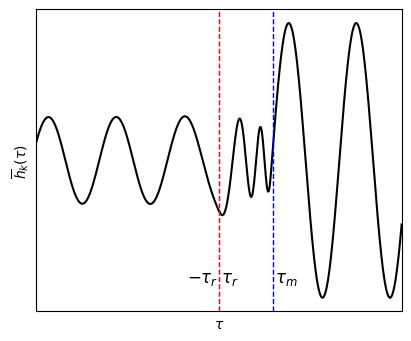

Generate this figure with matplotlib: (Note: this script raises an exception after producing the figure.)
import numpy as np
import matplotlib.pyplot as plt
import scipy
from scipy.integrate import odeint

# Define the parameters
H_inf = 1  # 1e14  # in gev, according to https://cds.cern.ch/record/1420368/files/207.pdf
a_r = 1  # 1e-32 # preliminary value, will change later
tau_r = 1/(a_r*H_inf)
k = 1
tau_m = 6*tau_r  # tau_m will be before matter-rad equality, but after inflation ends https://arxiv.org/pdf/1808.02381.pdf
# 1e-30 # from Claude de Rham paper https://arxiv.org/pdf/1401.4173.pdf
# m = 1*np.sqrt(2) - .1
# m = 1*np.sqrt(2) + .00001
tau_end = 3*tau_m
m = 1*np.sqrt(2) - .1
m = 1*np.sqrt(2) + .00001
m = .8
nu = np.sqrt(9/4 - m**2 / H_inf**2)
N = 5000
tau_init = -200*tau_r
# tau = np.linspace(tau_init, tau_m + tau_r, N)
# tau = np.linspace(tau_init, -tau_r, N)
tau = np.linspace(tau_init, tau_end, N)
N_neg_r = 0
N_pos_r = 0
N_m = 0
for val in tau:
    if val <= -tau_r:
        N_neg_r += 1
    if val <= tau_r:
        N_pos_r += 1
    if val <= tau_m:
        N_m += 1

isReal = False


def scale_fac(conf_time):
    if conf_time < tau_r:
        return -1/(H_inf*conf_time)
    else:
        return a_r * conf_time / tau_r


def d_scale_fac_dz(conf_time):
    if conf_time < tau_r:
        return -2/(H_inf*conf_time**3)
    else:
        return 0


def mu(conf_time):
    if conf_time < tau_m:
        return m
    else:
        return 0


# The input for the homogeneous version of the equation, just chi''(u) + 2/u chi'(u) + chi(u) = 0
def M_derivs_homo(M, u):
    return [M[1], -(k**2 + (scale_fac(u)*mu(u))**2 - d_scale_fac_dz(u) / scale_fac(u)) * M[0]]


fig, (ax1) = plt.subplots(1, figsize=(4, 3.3),constrained_layout = True)


# horrors beyond my comprehension for the central difference method
xxx = np.array([tau[0] - 0.0000001, tau[0] + 0.0000001])
xx = (np.sqrt(-np.pi*xxx) / 2 * scipy.special.hankel1(nu, -k*xxx))[:2]
xx = xx[1] - xx[0]
xx /= xxx[1] - xxx[0]


# Get the homogeneous solution using scipy.integrate.odeint
if isReal:
    v_0 = np.sqrt(-np.pi*tau[0]) / 2 * \
        scipy.special.hankel1(nu, -k*tau[0])
    v_prime_0 = xx
else:
    v_0 = np.sqrt(-np.pi*tau[0]) / 2 * \
        scipy.special.hankel1(nu, -k*tau[0]).imag
    v_prime_0 = xx.imag


v, v_prime = odeint(M_derivs_homo, [v_0, v_prime_0], tau[0:N_neg_r]).T


ax1.plot(
    tau[0:N_neg_r], v, label=r"Numerical solution", color="black"
)

'''if isReal:
    ax1.plot(
        tau[0:N_neg_r], np.sqrt(-np.pi*tau[0:N_neg_r]) / 2 *
        scipy.special.hankel1(nu, -k*tau[0:N_neg_r]), "--", color="orange",
        label=r"Analyt Soln: $\frac{\sqrt{-\pi \tau}}{2} H_\nu^{(1)} (-k\tau)$"
    )
else:
    ax1.plot(
        tau[0:N_neg_r], -1j*np.sqrt(-np.pi*tau[0:N_neg_r]) / 2 *
        scipy.special.hankel1(nu, -k*tau[0:N_neg_r]), "--", color="orange",
        label=r"Analyt Soln: $\frac{\sqrt{-\pi \tau}}{2} H_\nu^{(1)} (-k\tau)$"
    )
'''

v_0_rest = v[N_neg_r-1]
xxxxx = np.array([tau[N_neg_r-1] - 0.0000001, tau[N_neg_r-1] + 0.0000001])
if isReal:
    xxxx = (np.sqrt(-np.pi*xxxxx) / 2 *
            scipy.special.hankel1(nu, -k*xxxxx))[:2]
else:
    xxxx = -1j*(np.sqrt(-np.pi*xxxxx) / 2 *
                scipy.special.hankel1(nu, -k*xxxxx))[:2]
xxxx = xxxx[1] - xxxx[0]
xxxx /= xxxxx[1] - xxxxx[0]
v_prime_0_rest = xxxx
print(xxxx)
v_rest, v_prime_rest = odeint(
    M_derivs_homo, [v_0_rest, v_prime_0_rest], tau[N_pos_r:]).T

gap_len = tau[N_pos_r] - tau[N_neg_r]

ax1.plot(
    tau[N_pos_r:] - gap_len, v_rest, color="black"
)

ax1.set_xlabel(r"$\tau$")

C_1 = -1j*np.sqrt(np.pi)*2**(-7/2 + nu)*(k*tau_r)**(-nu)*scipy.special.gamma(nu)*(2*m /
                                                                                  H_inf * scipy.special.jv(-3/4, m/(2*H_inf)) + (1-2*nu)*scipy.special.jv(1/4, m/(2*H_inf)))
C_2 = -1j*np.sqrt(np.pi)*2**(-7/2 + nu)*(k*tau_r)**(-nu)*scipy.special.gamma(nu)*(2*m /
                                                                                  H_inf * scipy.special.jv(3/4, m/(2*H_inf)) - (1-2*nu)*scipy.special.jv(-1/4, m/(2*H_inf)))
v_k_reg2 = 2/np.sqrt(np.pi*a_r * tau[N_pos_r:N_m] / tau_r*m)*(C_1*np.cos(a_r * tau[N_pos_r:N_m] / tau_r *
                                                                         m*tau[N_pos_r:N_m]/2 - np.pi/8) + C_2*np.sin(a_r * tau[N_pos_r:N_m] / tau_r*m*tau[N_pos_r:N_m]/2 + np.pi/8))


#ax1.plot(
#    tau[N_pos_r:N_m], -1j*v_k_reg2, "--", color="cyan",
#    label=r"Analyt Solution: $\frac{2}{\sqrt{\pi am}}[C_1 \cos(\frac{am\tau}{2} - \frac{\pi}{8}) + C_2 \sin(\frac{am\tau}{2} + \frac{\pi}{8})]$"
#)

lamb = m*tau_m**2 / (2*H_inf*tau_r**2)
D_1 = -np.sin(k*tau_m)*(C_2*np.cos(lamb+np.pi/8) - C_1*np.sin(lamb-np.pi/8))
D_2 = np.cos(k*tau_m)*(C_2*np.cos(lamb+np.pi/8) - C_1*np.sin(lamb-np.pi/8))
v_k_reg3 = 2/k*np.sqrt(m*tau_m / (np.pi*H_inf*tau_r**2)) * \
    (D_1*np.cos(k*tau[N_m:] + k*(22.903 - 22.8915)) +
     D_2*np.sin(k*tau[N_m:]+k*(22.903 - 22.8915))) * .998
#ax1.plot(
#    tau[N_m:], -1j*v_k_reg3, "--",
#    color="magenta",
#    label=r"Analyt Solution: $\frac{2}{k}\sqrt{\frac{m\tau_m}{\pi H_{inf} \tau_r^2}}[D_1 \cos(k\tau) + D_2 \sin(k\tau)]$"
#)

ax1.set_xlim(-tau_end, tau_end - gap_len)
ax1.set_ylabel(r"$\overline{h}_k(\tau)$")

epsilon = .0001

plt.axvline(x=-tau_r, color='red', linestyle='dashed',
            linewidth=1)
#plt.axvline(x=-tau_r, color='red', linestyle='dashed',
 #           linewidth=1, label=r'$\pm \tau_r$')
plt.axvline(x=tau_m - gap_len, color='blue', linestyle='dashed',
            linewidth=1, label=r'$\tau_m$')
plt.text(-tau_r-3, -2, r'$-\tau_r$',size=12)
#plt.text(tau_r+.5, -2, r'$\tau_r$', size=12)
plt.text(-tau_r+.2, -2, r'$\tau_r$', size=12)
plt.text(tau_m+.2- gap_len, -2, r'$\tau_m$',size=12)
# plt.title(r"Solns. to the Diff eq of $v_k(\tau)$")

'''
fig, (ax2) = plt.subplots(1)
time_start = -1.e9
time = np.linspace(time_start, time_start+50, N)

# time = np.linspace(-.5, -.00001, N, dtype=np.complex_)
ax2.plot(
    time, 1j*1/np.sqrt(2*k)*np.exp(-1j*k*(time + np.pi)), label=r"Bunch-Davies Result: $\frac{1}{\sqrt{2k}} e^{-ik\tau}$", color='red'
)

ax2.plot(
    time, 1j*np.sqrt(-np.pi*time) / 2 * scipy.special.hankel1(nu, -k*time), label=r"Analytical Solution: $\frac{\sqrt{-\pi \tau}}{2} H_\nu^{(1)} (-k\tau)$", color='blue'
)
reference_init = np.empty(len(time[0:100]))
reference_init.fill(time_start)
print(time[0:100] - reference_init)

print((scipy.special.hankel1(nu, -k*time))[0:100])
# print(time**(1/2 - nu)*k**(-nu))
# ax2.plot(
#    time, time**(1/2 - nu)*k**(-nu), label=r"Superhorizon lim (tau -> 0): $\tau^{\frac{1}{2} - \nu} k^{-\nu}$", color='green'
# )

ax2.set_xlabel(r"$\tau$")
# print((time**(1/2 - nu)*k**(-nu))[N-10:N-1])
# print(time[N-10:N-1])
plt.title(r"Comparison betw. Analytical soln. and expected lim, complex")
'''

#   fig, (ax2) = plt.subplots(1)
# plt.plot(
#    tau[:N_neg_r], np.vectorize(d_scale_fac_dz)(tau[:N_neg_r]) / np.vectorize(scale_fac)(tau[:N_neg_r]),
#        color="aquamarine"
# )
# plt.plot(
#    tau[N_pos_r:], np.vectorize(d_scale_fac_dz)(tau[N_pos_r:]) / np.vectorize(scale_fac)(tau[N_pos_r:]),
#        color="aquamarine"
# )

plt.xticks([])
plt.yticks([])

plt.legend().set_visible(False)
plt.savefig("blue/massive_figs/fig1.pdf")
plt.show()
